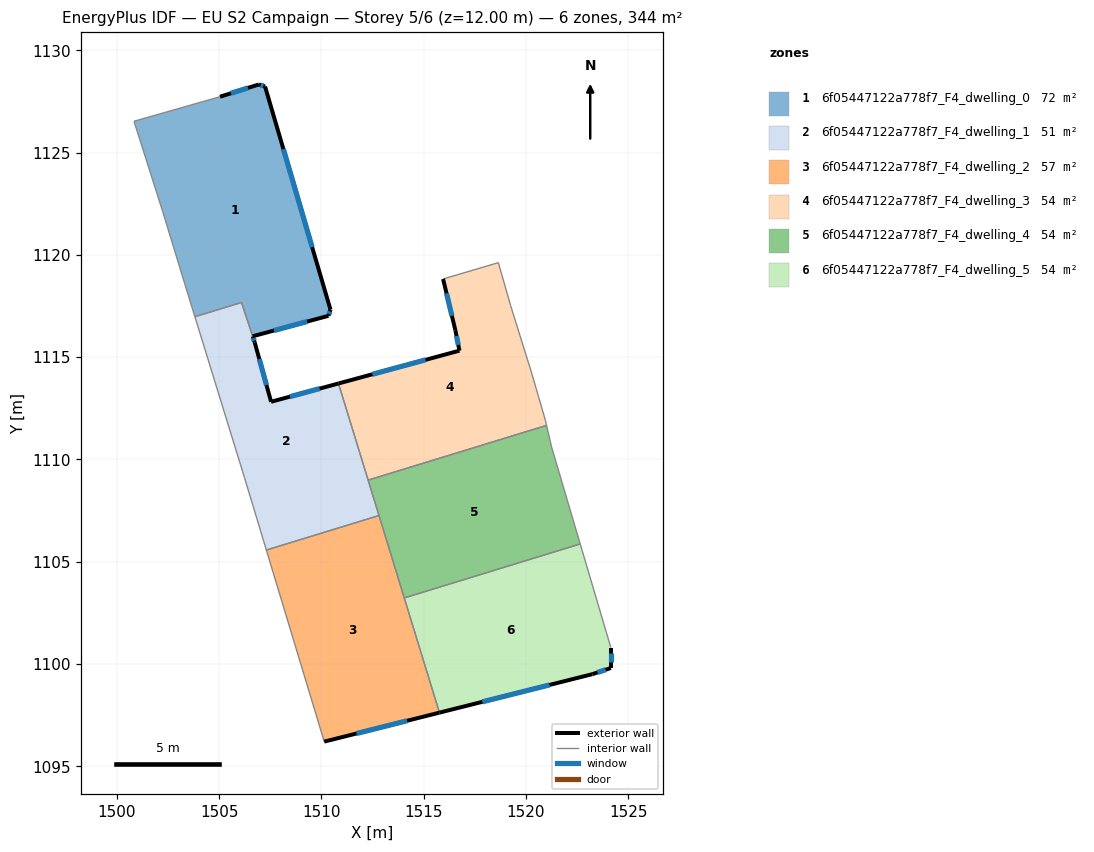
=== STOREY PLAN SPEC (per zone: floor XY polygon, exterior-wall plan segments, windows/doors) ===
zone 1: 6f05447122a778f7_F4_dwelling_0  (72.3 m²)
  floor: (1507.25, 1128.23) (1510.45, 1117.32) (1510.34, 1117.02) (1506.64, 1116.02) (1506.10, 1117.67) (1503.82, 1116.98) (1503.34, 1118.52) (1502.24, 1122.13) (1500.84, 1126.53) (1505.05, 1127.73) (1506.95, 1128.33)
  exterior wall: (1506.95, 1128.33) – (1505.05, 1127.73)  [2.0 m]
    window: (1506.41, 1128.16) – (1505.58, 1127.90)  [1.2 m²]
  exterior wall: (1507.25, 1128.23) – (1506.95, 1128.33)  [0.3 m]
    window: (1507.16, 1128.26) – (1507.03, 1128.30)  [0.2 m²]
  exterior wall: (1510.45, 1117.32) – (1507.25, 1128.23)  [11.4 m]
    window: (1509.55, 1120.38) – (1508.14, 1125.17)  [6.6 m²]
  exterior wall: (1510.34, 1117.02) – (1510.45, 1117.32)  [0.3 m]
    window: (1510.37, 1117.11) – (1510.42, 1117.24)  [0.2 m²]
  exterior wall: (1506.64, 1116.02) – (1510.34, 1117.02)  [3.8 m]
    window: (1507.68, 1116.30) – (1509.31, 1116.74)  [2.2 m²]
  interior walls: 6
zone 2: 6f05447122a778f7_F4_dwelling_1  (51.4 m²)
  floor: (1510.84, 1113.71) (1512.82, 1107.26) (1507.31, 1105.57) (1506.24, 1109.12) (1503.82, 1116.98) (1506.10, 1117.67) (1506.65, 1116.02) (1506.74, 1115.72) (1507.54, 1112.82)
  exterior wall: (1510.84, 1113.71) – (1507.54, 1112.82)  [3.4 m]
    window: (1509.91, 1113.46) – (1508.47, 1113.07)  [2.0 m²]
  exterior wall: (1506.74, 1115.72) – (1506.65, 1116.02)  [0.3 m]
    window: (1506.71, 1115.80) – (1506.67, 1115.93)  [0.2 m²]
  exterior wall: (1507.54, 1112.82) – (1506.74, 1115.72)  [3.0 m]
    window: (1507.32, 1113.63) – (1506.97, 1114.91)  [1.7 m²]
  interior walls: 7
zone 3: 6f05447122a778f7_F4_dwelling_2  (57.4 m²)
  floor: (1512.82, 1107.26) (1515.77, 1097.62) (1510.14, 1096.21) (1507.31, 1105.57)
  exterior wall: (1510.14, 1096.21) – (1515.77, 1097.62)  [5.8 m]
    window: (1511.72, 1096.60) – (1514.19, 1097.23)  [3.4 m²]
  interior walls: 4
zone 4: 6f05447122a778f7_F4_dwelling_3  (54.4 m²)
  floor: (1518.65, 1119.62) (1519.25, 1117.52) (1520.25, 1114.32) (1520.95, 1111.91) (1521.01, 1111.67) (1512.29, 1108.99) (1510.84, 1113.71) (1516.75, 1115.32) (1516.55, 1116.32) (1515.95, 1118.82)
  exterior wall: (1516.75, 1115.32) – (1510.84, 1113.71)  [6.1 m]
    window: (1515.09, 1114.87) – (1512.49, 1114.16)  [3.6 m²]
  exterior wall: (1516.55, 1116.32) – (1516.75, 1115.32)  [1.0 m]
    window: (1516.61, 1116.04) – (1516.69, 1115.60)  [0.6 m²]
  exterior wall: (1515.95, 1118.82) – (1516.55, 1116.32)  [2.6 m]
    window: (1516.12, 1118.12) – (1516.38, 1117.02)  [1.5 m²]
  interior walls: 7
zone 5: 6f05447122a778f7_F4_dwelling_4  (54.4 m²)
  floor: (1521.01, 1111.67) (1521.25, 1110.61) (1522.65, 1105.87) (1514.05, 1103.23) (1512.29, 1108.99)
  interior walls: 6
zone 6: 6f05447122a778f7_F4_dwelling_5  (54.4 m²)
  floor: (1522.65, 1105.87) (1524.15, 1100.81) (1524.15, 1099.80) (1523.25, 1099.50) (1515.77, 1097.62) (1514.05, 1103.23)
  exterior wall: (1515.77, 1097.62) – (1523.25, 1099.50)  [7.7 m]
    window: (1517.87, 1098.15) – (1521.15, 1098.98)  [4.5 m²]
  exterior wall: (1524.15, 1099.80) – (1524.15, 1100.81)  [1.0 m]
    window: (1524.15, 1100.09) – (1524.15, 1100.53)  [0.6 m²]
  exterior wall: (1523.25, 1099.50) – (1524.15, 1099.80)  [0.9 m]
    window: (1523.50, 1099.59) – (1523.90, 1099.72)  [0.6 m²]
  interior walls: 3

=== DERIVED (storey summary) ===
Building: EU S2 Campaign
Storey: 5 of 6  (floor level z = 12.00 m)
Storey gross floor area: 344.3 m²
Zones on this storey: 6
  - 6f05447122a778f7_F4_dwelling_0: floor 72.3 m²; exterior wall 17.8 m (53.5 m²); 5 window(s) 10.3 m²; WWR 19.3%
  - 6f05447122a778f7_F4_dwelling_1: floor 51.4 m²; exterior wall 6.7 m (20.2 m²); 3 window(s) 3.9 m²; WWR 19.3%
  - 6f05447122a778f7_F4_dwelling_2: floor 57.4 m²; exterior wall 5.8 m (17.4 m²); 1 window(s) 3.4 m²; WWR 19.3%
  - 6f05447122a778f7_F4_dwelling_3: floor 54.4 m²; exterior wall 9.7 m (29.2 m²); 3 window(s) 5.6 m²; WWR 19.3%
  - 6f05447122a778f7_F4_dwelling_4: floor 54.4 m²
  - 6f05447122a778f7_F4_dwelling_5: floor 54.4 m²; exterior wall 9.7 m (29.0 m²); 3 window(s) 5.6 m²; WWR 19.3%
Zone adjacency (shared interzone walls):
  - 6f05447122a778f7_F4_dwelling_0 ↔ 6f05447122a778f7_F4_dwelling_1
  - 6f05447122a778f7_F4_dwelling_1 ↔ 6f05447122a778f7_F4_dwelling_2
  - 6f05447122a778f7_F4_dwelling_1 ↔ 6f05447122a778f7_F4_dwelling_3
  - 6f05447122a778f7_F4_dwelling_1 ↔ 6f05447122a778f7_F4_dwelling_4
  - 6f05447122a778f7_F4_dwelling_2 ↔ 6f05447122a778f7_F4_dwelling_4
  - 6f05447122a778f7_F4_dwelling_2 ↔ 6f05447122a778f7_F4_dwelling_5
  - 6f05447122a778f7_F4_dwelling_3 ↔ 6f05447122a778f7_F4_dwelling_4
  - 6f05447122a778f7_F4_dwelling_4 ↔ 6f05447122a778f7_F4_dwelling_5